The GitHub repository Vedant-1724/GestureBot-Ai contains a labelled image folder "prepared_dataset" with 2 categories: hazardous, non-hazardous. Examples follow, each with its label.

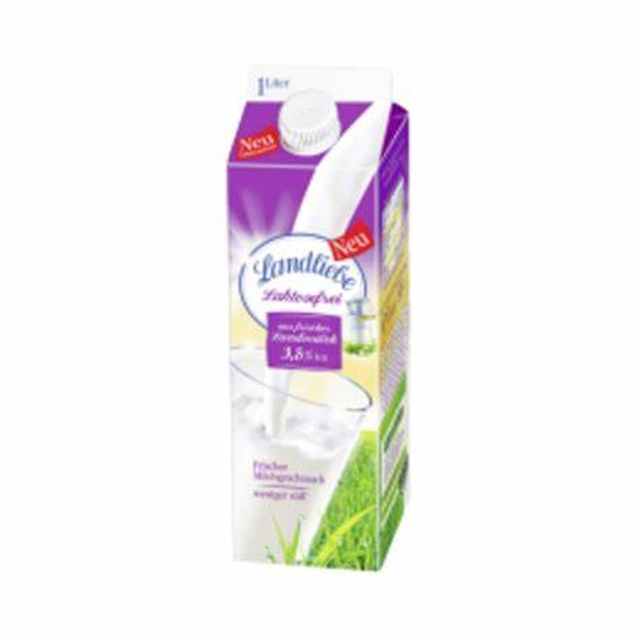
Label: non-hazardous

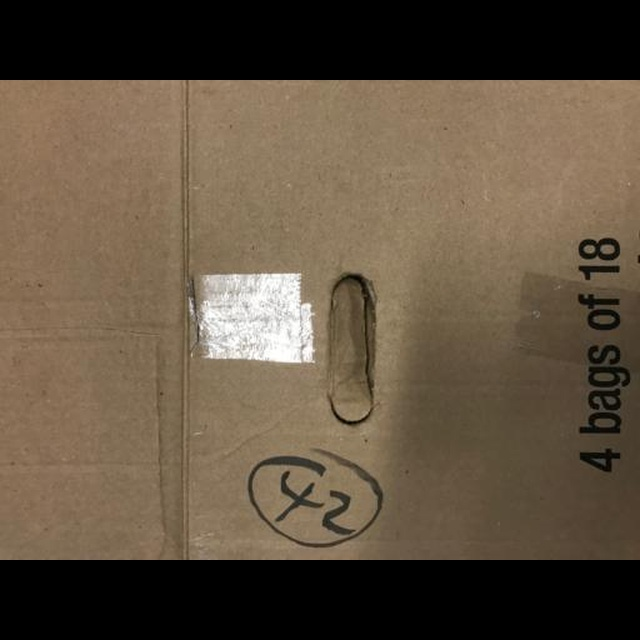
Label: non-hazardous

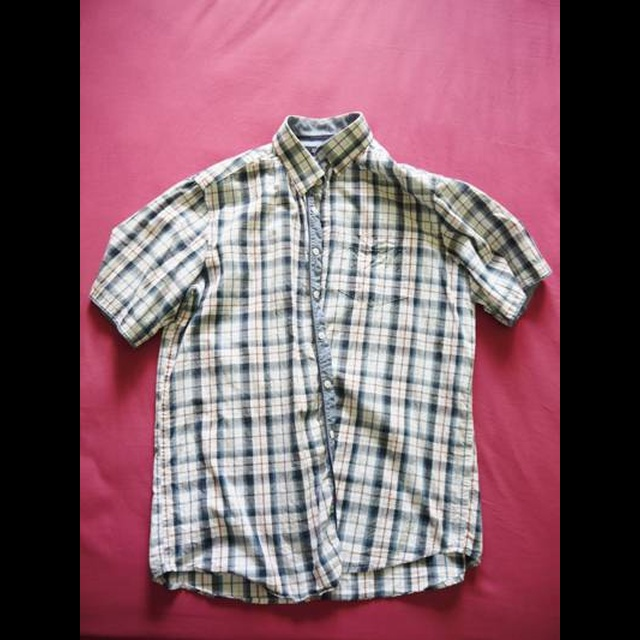
Label: non-hazardous

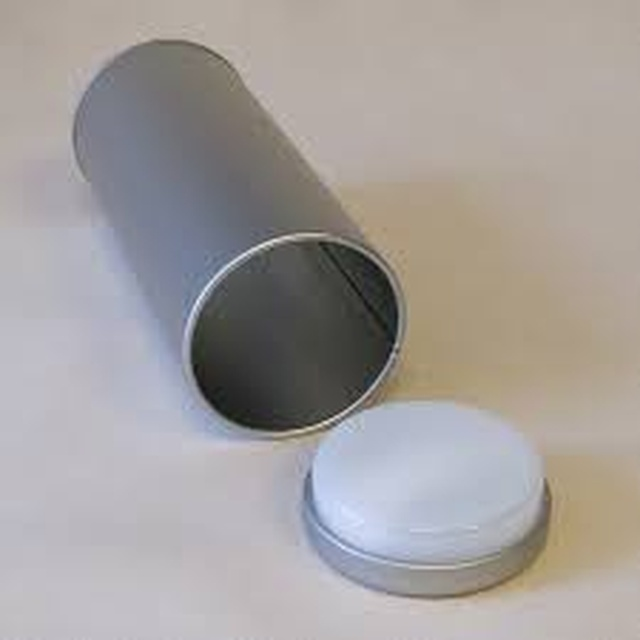
Label: hazardous

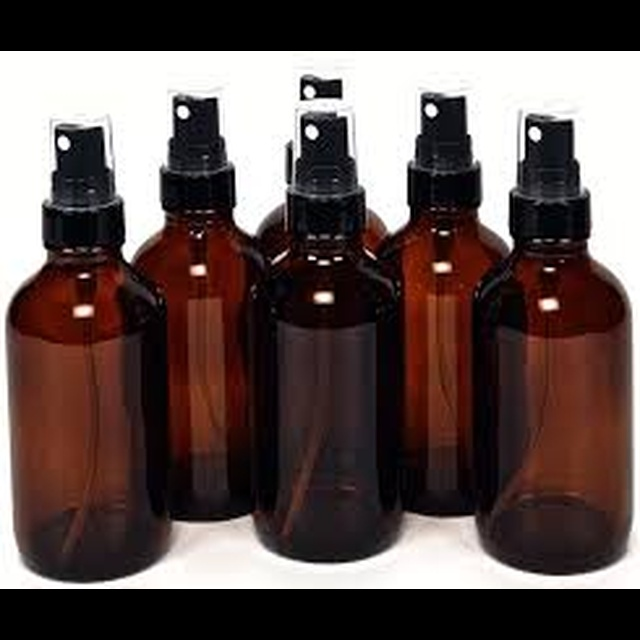
Label: hazardous

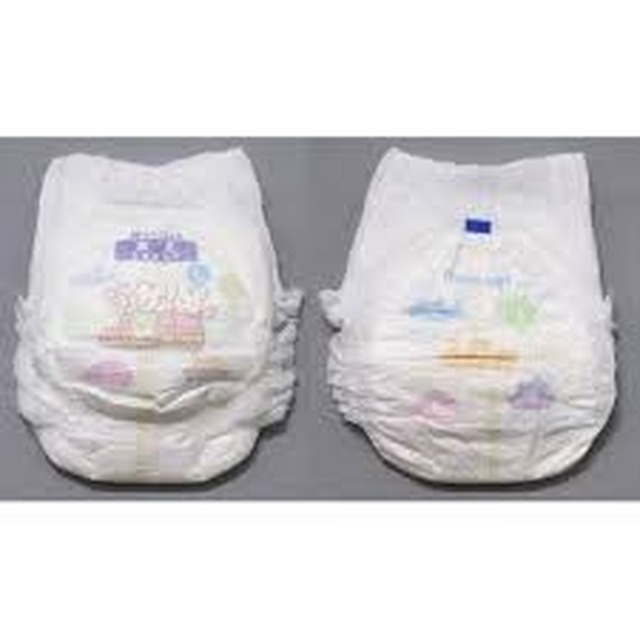
Label: hazardous
